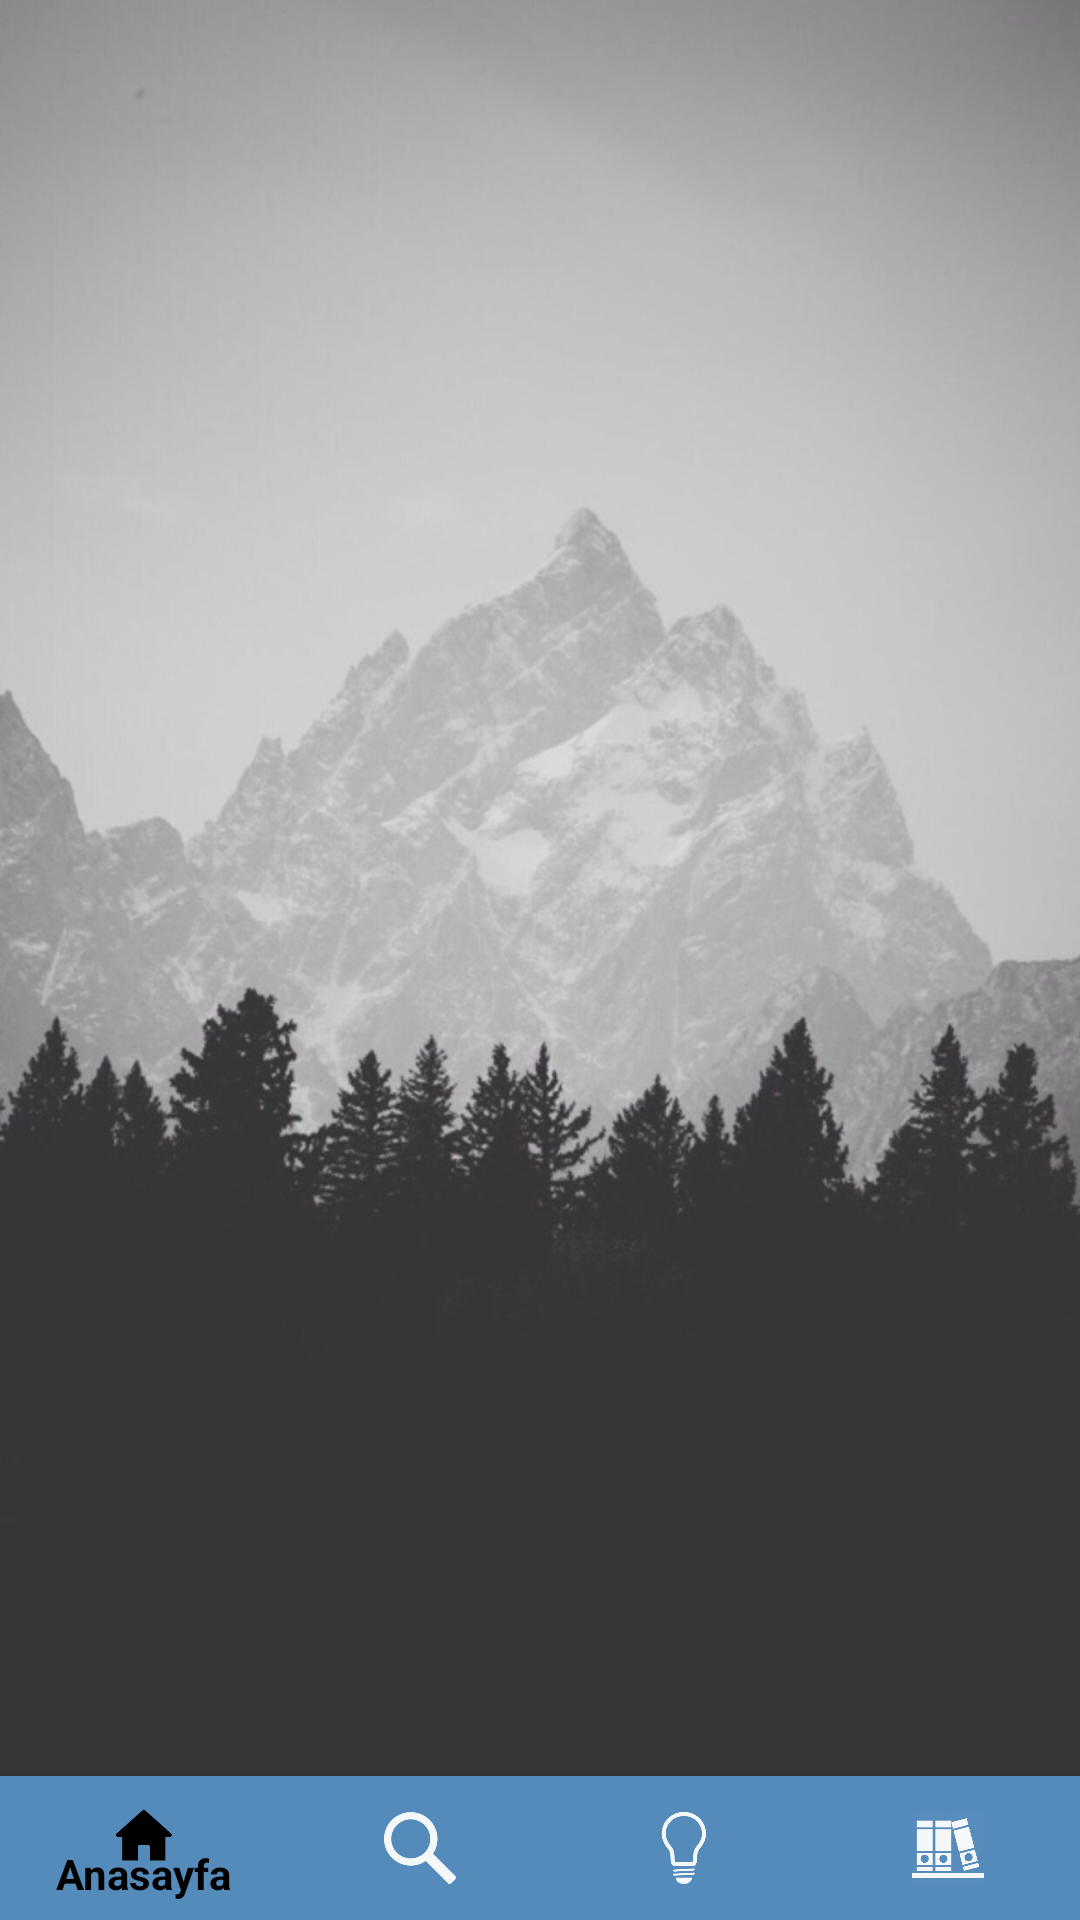

The Android layout XML behind this screen, and the referenced resources:
<!-- AndroidManifest.xml: application theme Theme.AppCompat.Light.NoActionBar -->
<!-- res/layout/activity_home.xml -->
<?xml version="1.0" encoding="utf-8"?>
<RelativeLayout xmlns:android="http://schemas.android.com/apk/res/android"
xmlns:app="http://schemas.android.com/apk/res-auto"
xmlns:tools="http://schemas.android.com/tools"
android:layout_width="match_parent"
android:layout_height="match_parent"
tools:context="com.letmeexplore.lme.MainActivity"
android:background="@drawable/backgr"
    >

<android.support.design.widget.BottomNavigationView
    android:id="@+id/main_nav"
    android:layout_width="match_parent"
    android:layout_height="48dp"
    android:layout_alignParentBottom="true"
    android:layout_alignParentStart="true"
    app:itemBackground="@color/colorPrimary"
    app:itemIconTint="@color/nav_items_color"
    app:itemTextColor="@color/nav_items_color"
    app:menu="@menu/nav_menu_items"></android.support.design.widget.BottomNavigationView>

<FrameLayout
    android:id="@+id/main_frame"
    android:layout_width="match_parent"
    android:layout_height="match_parent"
    android:layout_alignParentStart="true"
    android:layout_alignParentTop="true"
    >

</FrameLayout>

</RelativeLayout>
<!-- resources referenced by this layout -->
<resources>
  <color name="colorPrimary">#548bbb</color>
  <!-- drawable backgr: png bitmap (drawable, 114876 bytes) -->
</resources>
